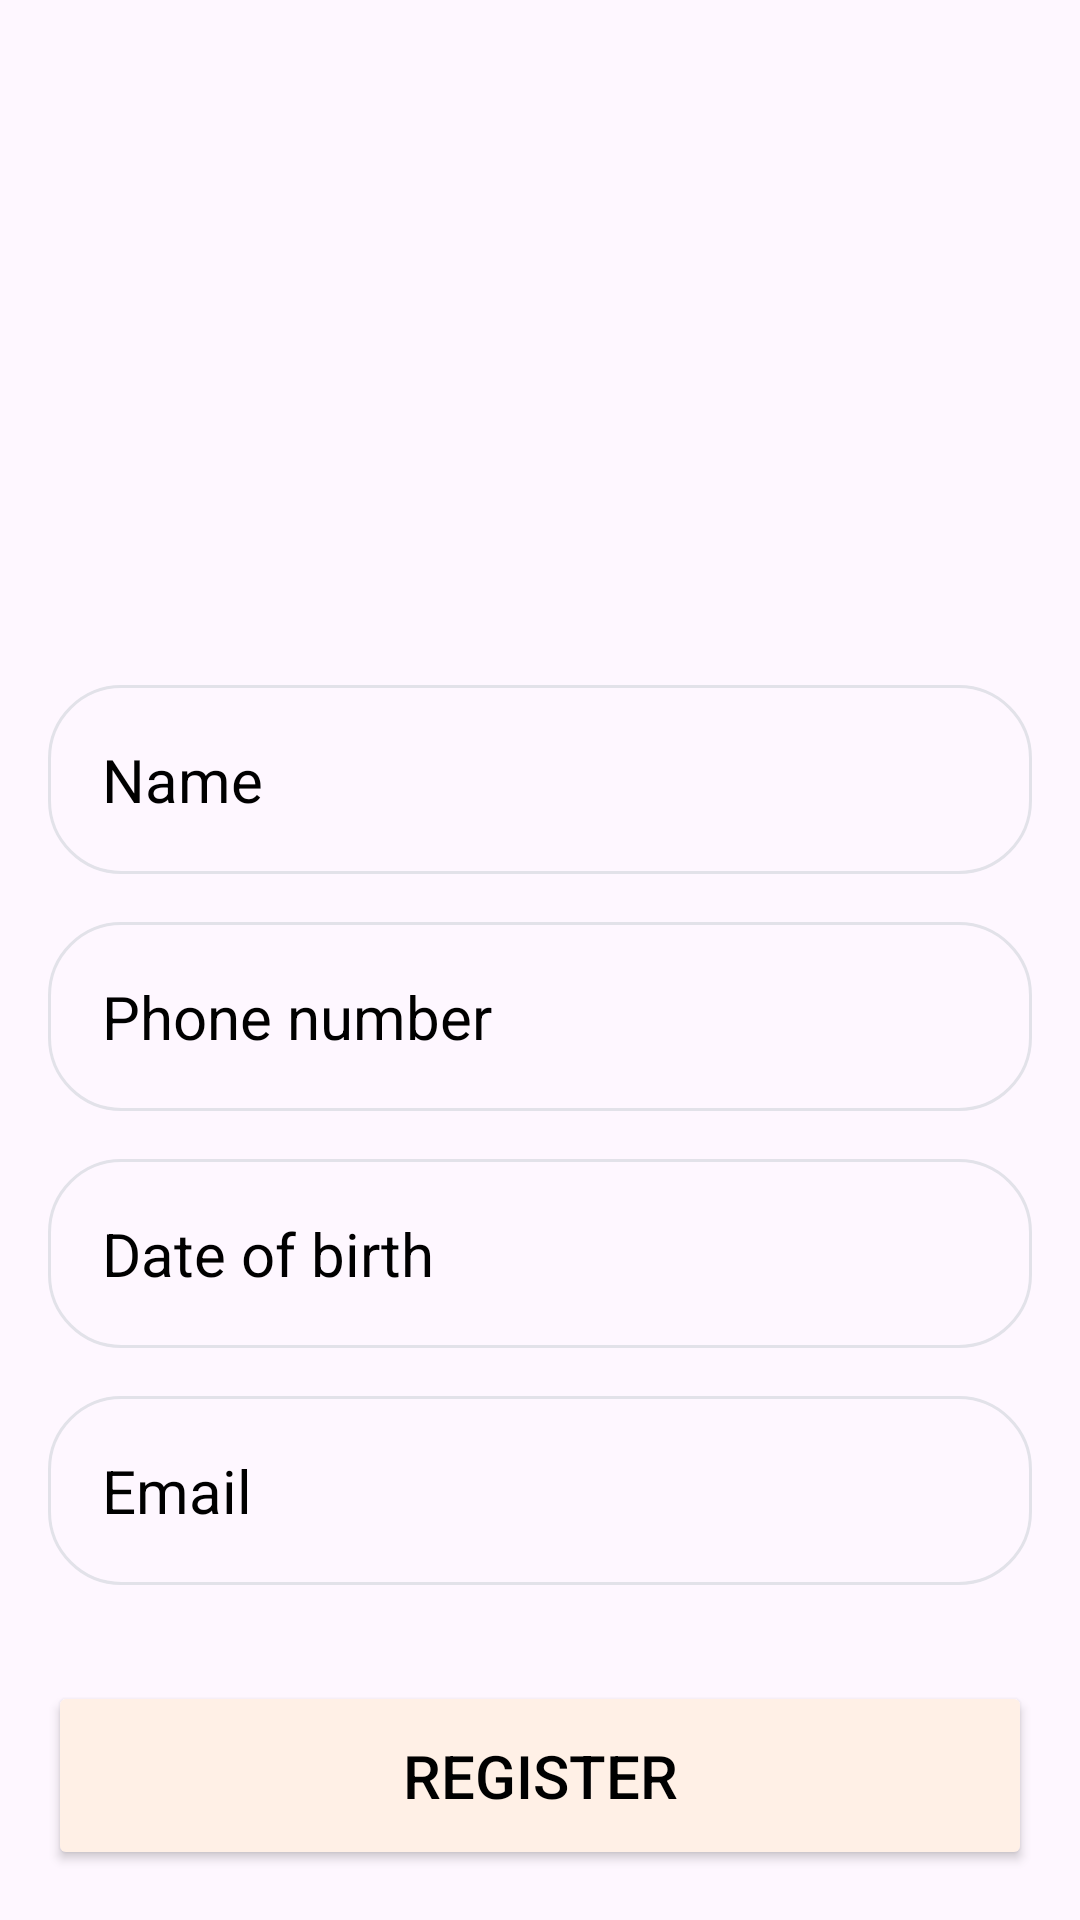

Android layout source for this screen:
<!-- AndroidManifest.xml: application theme Theme.DODO -->
<!-- res/layout/activity_main.xml -->
<?xml version="1.0" encoding="utf-8"?>
<RelativeLayout xmlns:android="http://schemas.android.com/apk/res/android"
    xmlns:app="http://schemas.android.com/apk/res-auto"
    xmlns:tools="http://schemas.android.com/tools"
    android:layout_width="match_parent"
    android:layout_height="wrap_content"
    android:gravity="center"
    android:padding="16dp"
    tools:context=".MainActivity">

    <ImageView
        android:id="@+id/pRes"
        android:layout_width="400dp"
        android:layout_height="120dp"
        android:layout_gravity="center_horizontal"
        android:layout_marginTop="36dp"
         />



    <LinearLayout
        android:layout_width="match_parent"
        android:layout_height="wrap_content"
        android:gravity="center"
        android:orientation="vertical"
        tools:ignore="UselessParent"
        android:layout_marginTop="180dp">







        <EditText
            android:layout_width="match_parent"
            android:layout_height="wrap_content"
            android:layout_marginTop="32dp"
            android:hint="@string/username"
            android:textColor="@color/black"
            android:textColorHint="@color/black"
            android:textSize="20sp"
            android:background="@drawable/round"
            android:padding="18dp"
            android:inputType="text"
            android:id="@+id/username_input"
            android:autofillHints=""

            />



        <EditText
            android:layout_width="match_parent"
            android:layout_height="wrap_content"
            android:layout_marginTop="16dp"
            android:hint="@string/phone_num"
            android:textColor="@color/black"
            android:textColorHint="@color/black"
            android:textSize="20sp"
            android:background="@drawable/round"
            android:padding="18dp"
            android:inputType="phone"
            android:id="@+id/sur_input"
            android:autofillHints="no" />



        <EditText
            android:layout_width="match_parent"
            android:layout_height="wrap_content"
            android:layout_marginTop="16dp"
            android:hint="@string/date_of_birth"
            android:textColor="@color/black"
            android:textColorHint="@color/black"
            android:textSize="20sp"
            android:background="@drawable/round"
            android:calendarViewShown="false"
            android:datePickerMode="spinner"
            android:padding="18dp"
            android:inputType="datetime"
            android:id="@+id/birth_input"
            android:autofillHints="no" />


        <EditText
            android:layout_width="match_parent"
            android:layout_height="wrap_content"
            android:layout_marginTop="16dp"
            android:hint="@string/login"
            android:textColor="@color/black"
            android:textColorHint="@color/black"
            android:textSize="20sp"
            android:background="@drawable/round"
            android:padding="18dp"
            android:inputType="text"
            android:id="@+id/log_input"
            android:importantForAutofill="no" />



        <Button
            android:layout_width="match_parent"
            android:layout_height="wrap_content"
            android:text="@string/reg"
            android:backgroundTint="@color/or"
            android:textColor="@color/black"
            android:padding="18dp"
            android:layout_marginTop="32dp"
            android:textSize="20sp"
            android:id="@+id/login_button"

            />


    </LinearLayout>


</RelativeLayout>
<!-- resources referenced by this layout -->
<resources>
  <color name="black">#FF000000</color>
  <color name="or">#FFF0E6</color>
  <!-- drawable round (drawable) -->
  <?xml version="1.0" encoding="utf-8"?>
  <shape xmlns:android="http://schemas.android.com/apk/res/android"
      android:shape="rectangle">
  
      <corners android:radius="24dp"/>
  
      <stroke android:width="1dp" android:color="@color/gray"/>
  
  </shape>
  <string name="date_of_birth">Date of birth</string>
  <string name="login">Email</string>
  <string name="phone_num">Phone number</string>
  <string name="reg">Register</string>
  <string name="todo">TODO</string>
  <string name="username">Name</string>
  <style name="Theme.DODO" parent="Base.Theme.DODO" />
  <color name="gray">#e2e2e9</color>
  <style name="Base.Theme.DODO" parent="Theme.Material3.DayNight.NoActionBar">
          
          <item name="colorPrimary">@color/white</item>
      </style>
  <color name="white">#FFFFFFFF</color>
</resources>
